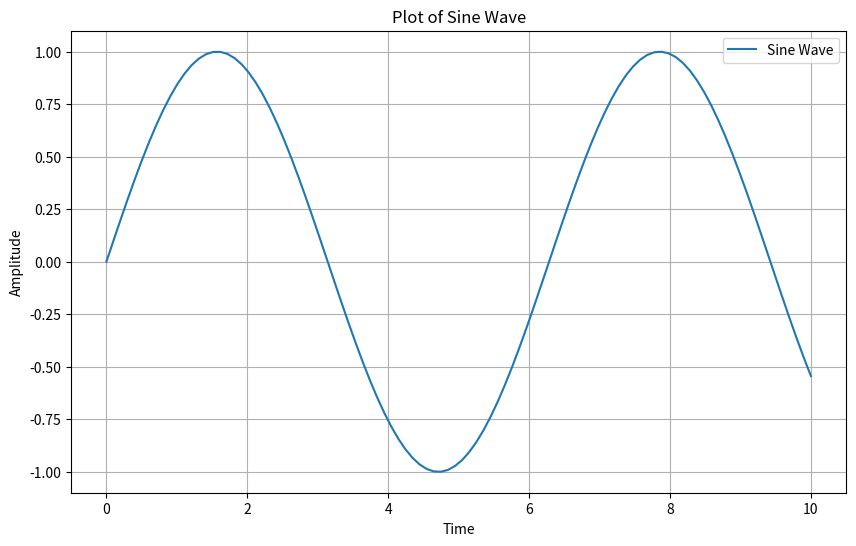

Here is the Python script that generated this plot:
import numpy as np
import matplotlib.pyplot as plt

def plot_sine_wave():
    x = np.linspace(0, 10, 100)
    y = np.sin(x)
    plt.figure(figsize=(10, 6))
    plt.plot(x, y, label='Sine Wave')
    plt.title('Plot of Sine Wave')
    plt.xlabel('Time')
    plt.ylabel('Amplitude')
    plt.legend()
    plt.grid(True)
    plt.savefig('sine_wave.png')
    plt.show()

if __name__ == '__main__':
    plot_sine_wave()